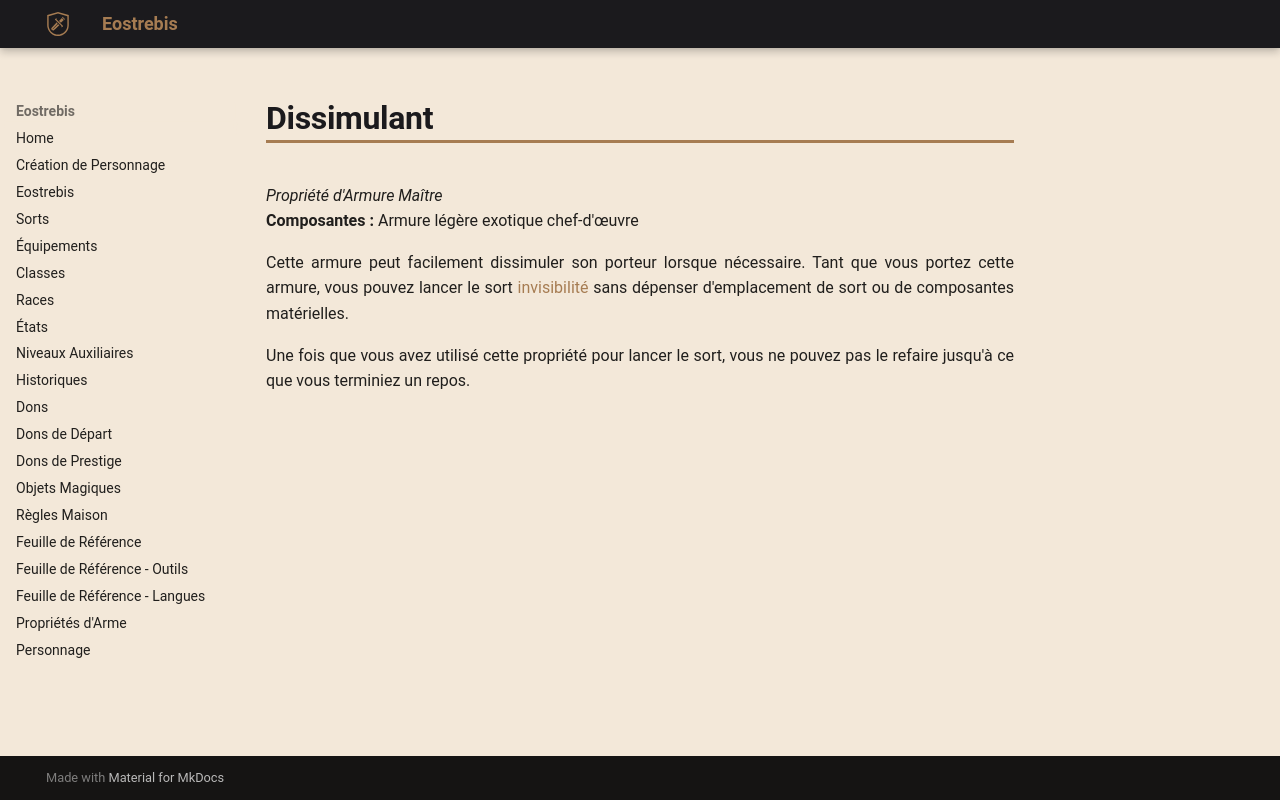

repository: Eostrebis/5e.VF · page: classes/Artisan/Propriétés/Dissimulant/index.html · generator: mkdocs

---
writing_status: finished
---
*Propriété d'Armure Maître*
**Composantes :** Armure légère exotique chef-d'œuvre

Cette armure peut facilement dissimuler son porteur lorsque nécessaire. Tant que vous portez cette armure, vous pouvez lancer le sort [[invisibilité]] sans dépenser d'emplacement de sort ou de composantes matérielles.

Une fois que vous avez utilisé cette propriété pour lancer le sort, vous ne pouvez pas le refaire jusqu'à ce que vous terminiez un repos.
